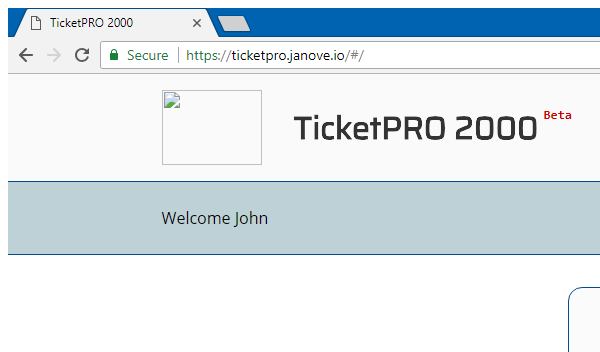
Task: Ticketpro løsning uten bruk av word / exchange
Workflow: CheckForCompletedRow

Step 1: Attach Browser 'chrome.exe TicketPRO' in window 'TicketPRO 2000' (chrome.exe)

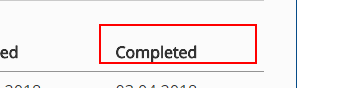
Step 2: Find Element 'Completed' on the table header 'Completed'
